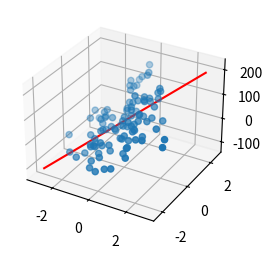

Write Python code to recreate this figure.
import numpy as np
import matplotlib.pyplot as plt

x1 = np.random.randn(100)
x2 = np.random.randn(100)

y = x1*30 + x2*40 + 50 # W1 : 30 , W2 : 40 , Bias : 50으로 나오는 것이 정답
y = y + np.random.randn(100)*20 # Add noise to y label

w1 = np.random.randn(1)
w2 = np.random.randn(1)
b = np.random.randn(1)

learning_rate = 0.01
loss_history = []

for epoch in range(1000):

    y_pred = (w1*x1) + (w2*x2) + b

    # loss
    loss = ((y_pred - y)**2).mean()

    # Gradient update
    w1 = w1 - learning_rate* (2 * (y_pred - y) * x1).mean()
    w2 = w2 - learning_rate * (2 * (y_pred - y) * x2).mean()
    b = b - learning_rate * (2 * (y_pred - y)).mean()

    loss_history.append(loss)

    if epoch % 100 == 0:
        print(f"Epoch {epoch}, Loss {loss}")


plt.figure()
ax1 = plt.subplot(1,2,1, projection='3d')
ax1.scatter3D(x1, x2, y)

xx = np.linspace(-3, 3, 100)
xx2 = np.linspace(-2, 2, 100)
#yy = x1*w1 + x2*w2 + b

ax1.plot(xx, xx2, xx*w1 + xx2*w2 + b , c = 'r')
plt.show()
